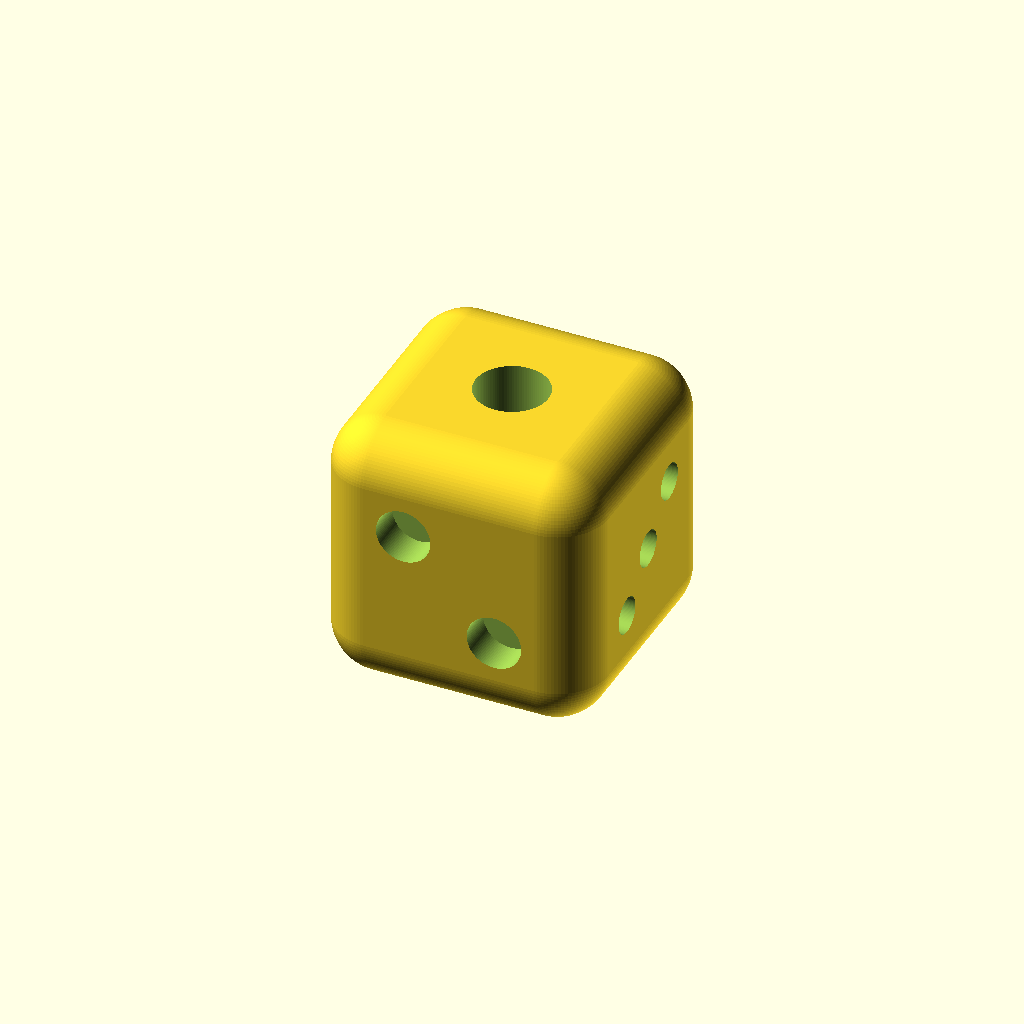
Cell 1: rendered with the file's own defaults.
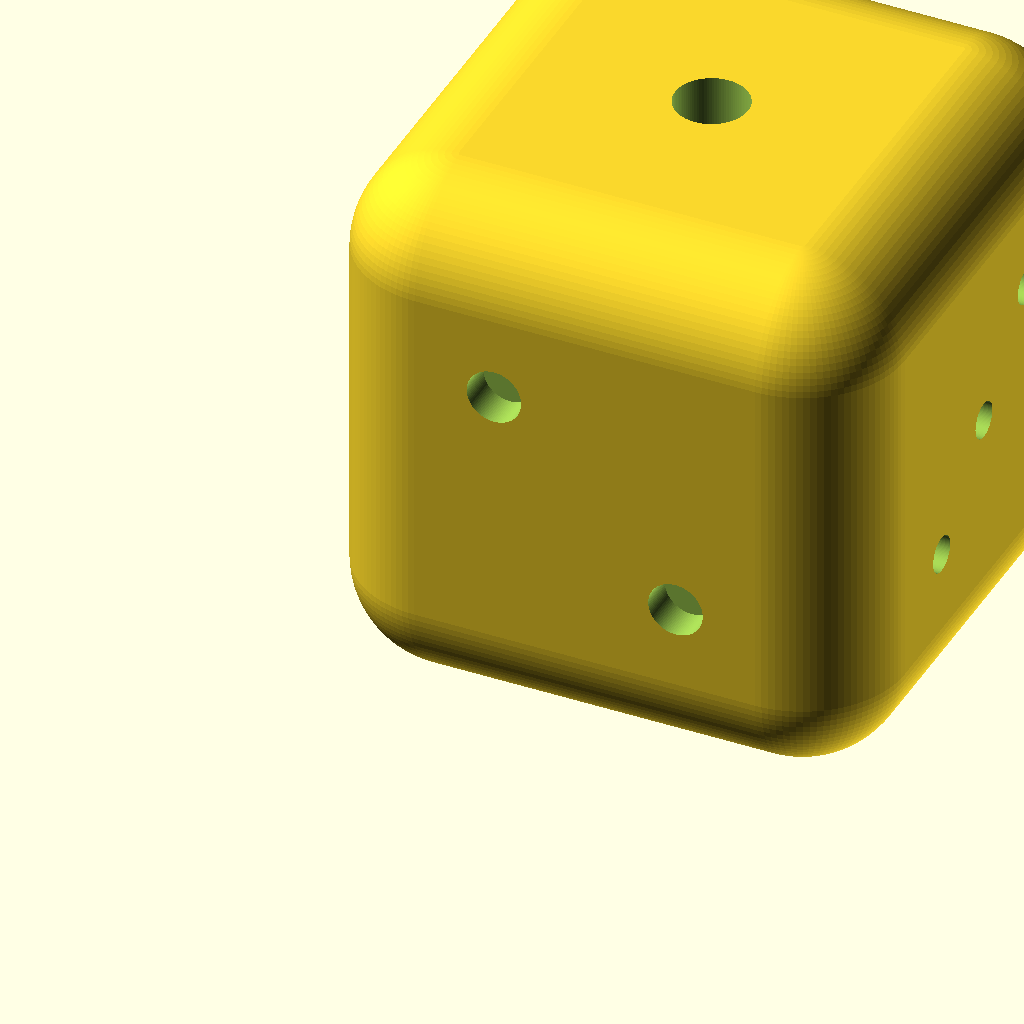
Cell 2: size = 30 (everything else at default).
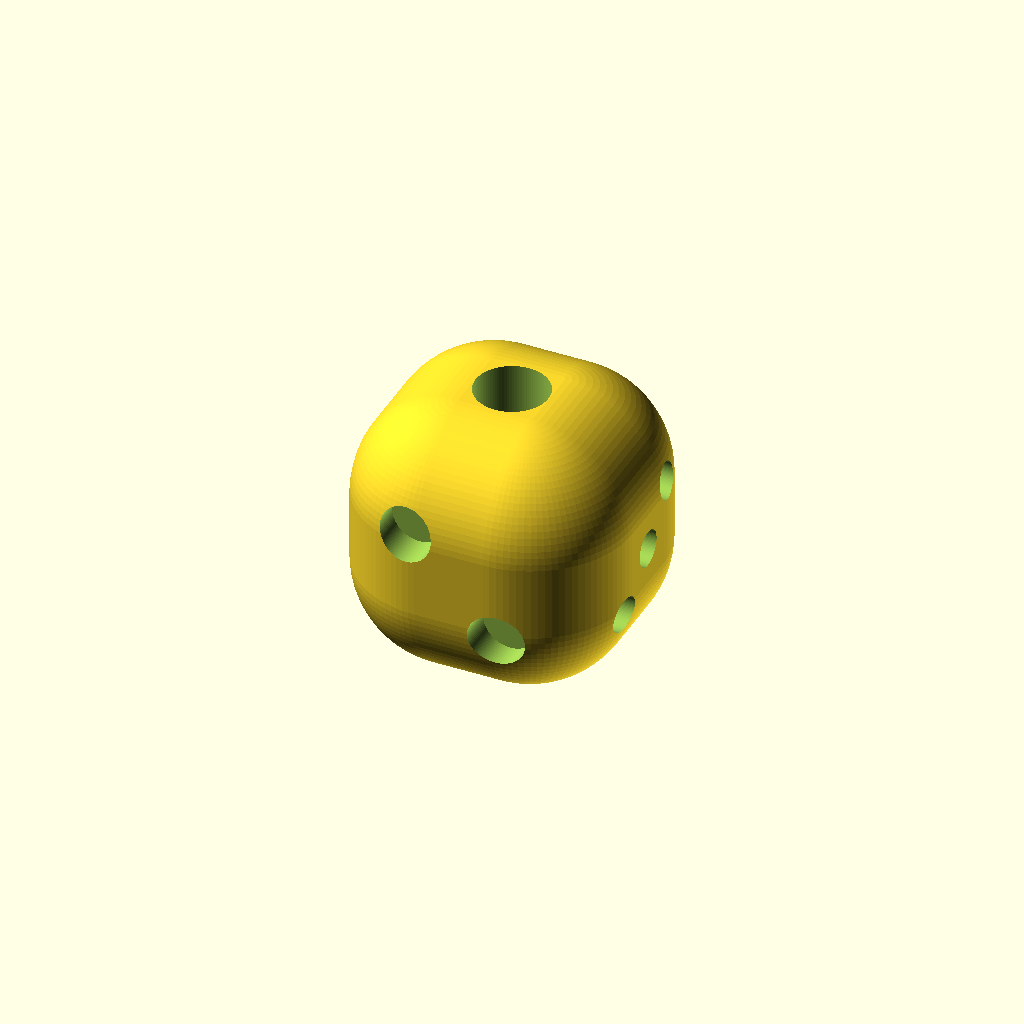
Cell 3: the same model with angles = 6.
One fixed orthographic camera (rotation 55°, 0°, 25°; colour scheme Cornfield) for every cell.
OpenSCAD source file scadFiles/1375707/2136797.scad:
/**

    David Tre (https://github.com/DavidTre07/)

    02/2016



    Parametric Dice



    Licence: Attribution-NonCommercial-ShareAlike 3.0 Unported (CC BY-NC-SA 3.0)

    http://creativecommons.org/licenses/by-nc-sa/3.0/

*/



// - Size of the dice - Taille du dé

size=15;//[11:1:30]

// - Size of the angles - Taille des angles

angles=3;//[0:1:6]



/* [Hidden] */

artefact=0.05;



module dice_empty() {

    minkowski() {

        //Total of internal_size and angles must be equal to size

        //internal_size=3*size/4;

        //angles=size/4;

        internal_size=(8-angles)*size/8;

        external_size=angles*size/8;

        cube([internal_size,internal_size,internal_size]);

        translate([external_size/2,external_size/2,external_size/2]) sphere(d=external_size,$fn=100);

    }

}



module hole(hsize=1) { //weight calculation with hole_width and hole_height and number of holes

    //[1]=1 hole * 6 * 2 =12 or [6]=6 holes * 2 * 1 =12

    hole_width=[4,3,2,3,2.4,2];

    hole_height=[3,2,2,1,1,1];

    cylinder(d=hole_width[hsize-1],h=hole_height[hsize-1],$fn=100);

}



difference() {

    dice_empty();

    rotate ([180, 0, 0]) //1

        translate([size/2,-size/2,-size-artefact])

            translate([0,0,0]) hole(1);

    rotate ([0, 0, 0]) //6

        translate([size/3,size/4,-artefact]) {

            translate ([0,0,0])          hole(6);

            translate([0,size/4,0])      hole(6);

            translate([0,size/2,0])      hole(6);

            translate([size/3,0,0])      hole(6);

            translate([size/3,size/4,0]) hole(6);

            translate([size/3,size/2,0]) hole(6);

        }

    rotate ([90, 0, 180]) //2

        translate([-size/3,size/3,-artefact]) {

            translate([0,size/3,0])  hole(2);

            translate([-size/3,0,0]) hole(2);

        }

    rotate ([90, 0, 0]) //5

        translate([size/3,size/3,-size-artefact]) {

            translate([0,0,0])           hole(5);

            translate([0,size/3,0])      hole(5);

            translate([size/3,0,0])      hole(5);

            translate([size/3,size/3,0]) hole(5);

            translate([size/6,size/6,0]) hole(5);

        }

    rotate ([0, 90, 180]) //3

        translate([-size/3,-size/3,-size-artefact]) {

            translate([0,0,0])             hole(3);

            translate([-size/3,-size/3,0]) hole(3);

            translate([-size/6,-size/6,0]) hole(3);

        }

    rotate ([0, 90, 0]) //4

        translate([-size/3,size/3,-artefact]) {

            translate([0,0,0])            hole(4);

            translate([-size/3,size/3,0]) hole(4);

            translate([-size/3,0,0])      hole(4);

            translate([0,size/3,0])       hole(4);

        }

}
Customizer parameters (derived from the source; name, type, default, range or options):
size: number, default 15, range 11 to 30, step 1
angles: number, default 3, range 0 to 6, step 1
